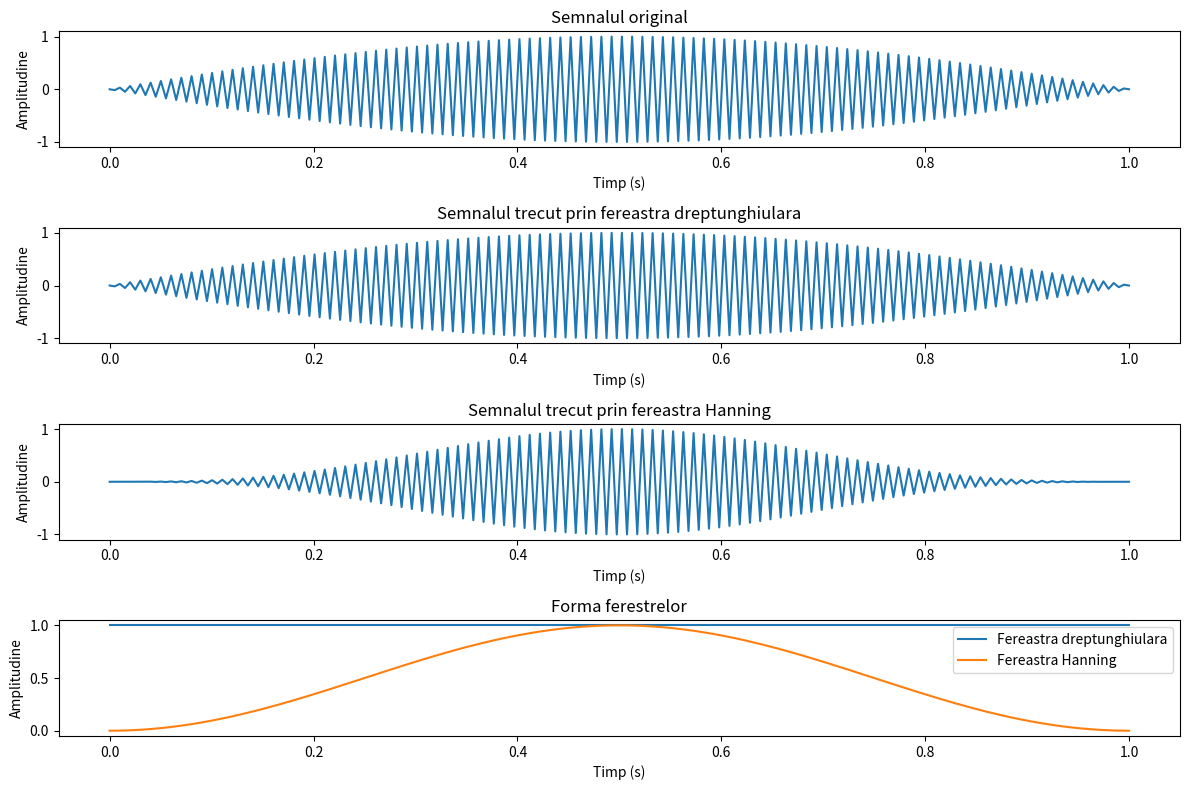

The matplotlib source for this figure:
import numpy as np
import matplotlib.pyplot as plt

f = 100
A = 1
phi = 0
T = 1/f
Nw = 200
t = np.linspace(0, 1, Nw)
x = A * np.sin(2 * np.pi * f * t + phi)

w_rect = np.ones(Nw)
w_hann = np.hanning(Nw)

x_rect = x * w_rect
x_hann = x * w_hann

fig, axs = plt.subplots(4, figsize=(12, 8))
axs[0].plot(t, x)
axs[0].set_title('Semnalul original')
axs[0].set_xlabel('Timp (s)')
axs[0].set_ylabel('Amplitudine')

axs[1].plot(t, x_rect)
axs[1].set_title('Semnalul trecut prin fereastra dreptunghiulara')
axs[1].set_xlabel('Timp (s)')
axs[1].set_ylabel('Amplitudine')

axs[2].plot(t, x_hann)
axs[2].set_title('Semnalul trecut prin fereastra Hanning')
axs[2].set_xlabel('Timp (s)')
axs[2].set_ylabel('Amplitudine')

axs[3].plot(t, w_rect, label='Fereastra dreptunghiulara')
axs[3].plot(t, w_hann, label='Fereastra Hanning')
axs[3].set_title('Forma ferestrelor')
axs[3].set_xlabel('Timp (s)')
axs[3].set_ylabel('Amplitudine')

plt.legend()
plt.savefig("L6_3.pdf", format="pdf", bbox_inches="tight")
plt.savefig("L6_3.png", format="png", bbox_inches="tight")

plt.tight_layout()
plt.show()
